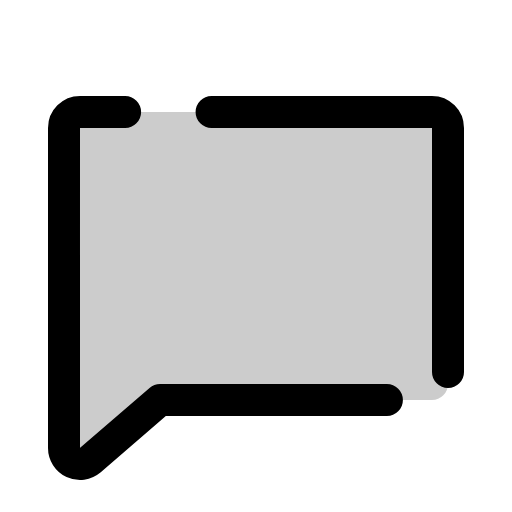
t = 0.00 s
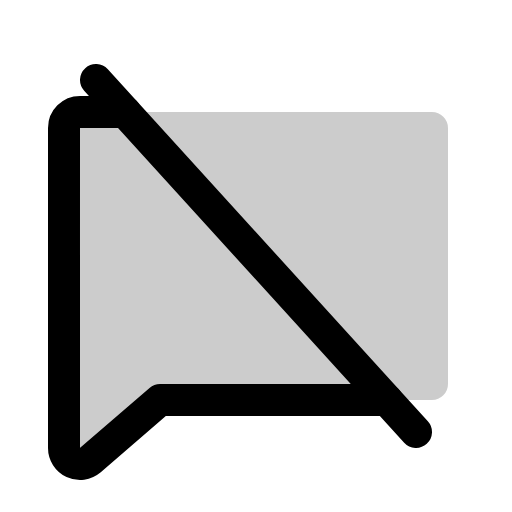
t = 0.60 s
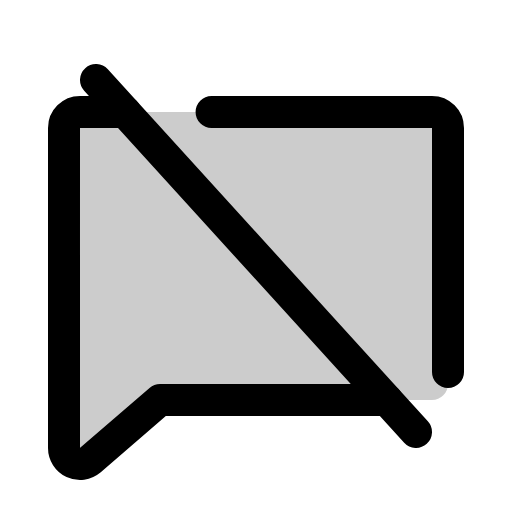
t = 1.35 s
t = 1.73 s: frame unchanged from t = 1.35 s, image omitted
t = 2.48 s: frame unchanged from t = 1.35 s, image omitted
t = 2.85 s: frame unchanged from t = 1.35 s, image omitted

The animated SVG that drew these frames (rendered in a browser with its animation timeline set to each time). Animation: 1 CSS @keyframes rule; one cycle of 3.60 s, repeats indefinitely.

<svg xmlns="http://www.w3.org/2000/svg" viewBox="0 0 256 256">
  <style>
    .draw-line {
      stroke-dasharray: 2000;
      stroke-dashoffset: 0;
    }
    svg:hover .draw-line {
      animation: phosphor-draw-in 3s ease-in-out infinite alternate;
    }
    @keyframes phosphor-draw-in {
      0%   { stroke-dashoffset: 2000; }
      50%  { stroke-dashoffset: 0; }
      100% { stroke-dashoffset: 0; }
    }
  </style><rect width="256" height="256" fill="none"/><path d="M45.15,230.11A8,8,0,0,1,32,224V64a8,8,0,0,1,8-8H216a8,8,0,0,1,8,8V192a8,8,0,0,1-8,8H80Z" opacity="0.2"/><line x1="48" y1="40" x2="208" y2="216" fill="none" stroke="currentColor" stroke-linecap="round" stroke-linejoin="round" stroke-width="16" class="draw-line" pathLength="1" style="animation-delay: 0s"/><path d="M193.45,200H80L45.15,230.11A8,8,0,0,1,32,224V64a8,8,0,0,1,8-8H62.55" fill="none" stroke="currentColor" stroke-linecap="round" stroke-linejoin="round" stroke-width="16" class="draw-line" pathLength="1" style="animation-delay: 0.3s"/><path d="M105.79,56H216a8,8,0,0,1,8,8V186" fill="none" stroke="currentColor" stroke-linecap="round" stroke-linejoin="round" stroke-width="16" class="draw-line" pathLength="1" style="animation-delay: 0.6s"/></svg>
